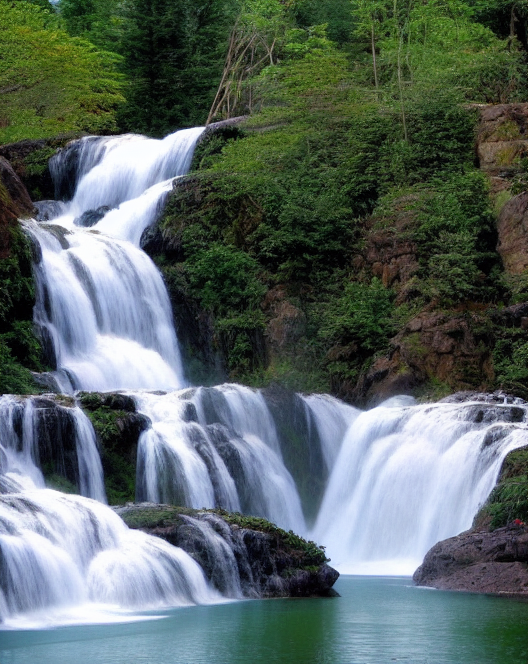
Generation parameters embedded in this image by ComfyUI (PNG 'prompt' text chunk: the API-format workflow graph, JSON):
{"3":{"inputs":{"seed":628652939154541,"steps":20,"cfg":8.0,"sampler_name":"euler","scheduler":"normal","denoise":1.0,"model":["4",0],"positive":["6",0],"negative":["7",0],"latent_image":["5",0]},"class_type":"KSampler","_meta":{"title":"KSampler"}},"4":{"inputs":{"ckpt_name":"v1-5-pruned-emaonly.safetensors"},"class_type":"CheckpointLoaderSimple","_meta":{"title":"Load Checkpoint"}},"5":{"inputs":{"width":528,"height":664,"batch_size":3},"class_type":"EmptyLatentImage","_meta":{"title":"Empty Latent Image"}},"6":{"inputs":{"text":"Waterfalls","clip":["4",1]},"class_type":"CLIPTextEncode","_meta":{"title":"CLIP Text Encode (Prompt)"}},"7":{"inputs":{"text":"text, watermark","clip":["4",1]},"class_type":"CLIPTextEncode","_meta":{"title":"CLIP Text Encode (Prompt)"}},"8":{"inputs":{"samples":["3",0],"vae":["4",2]},"class_type":"VAEDecode","_meta":{"title":"VAE Decode"}},"9":{"inputs":{"filename_prefix":"ComfyUI","images":["8",0]},"class_type":"SaveImage","_meta":{"title":"Save Image"}}}